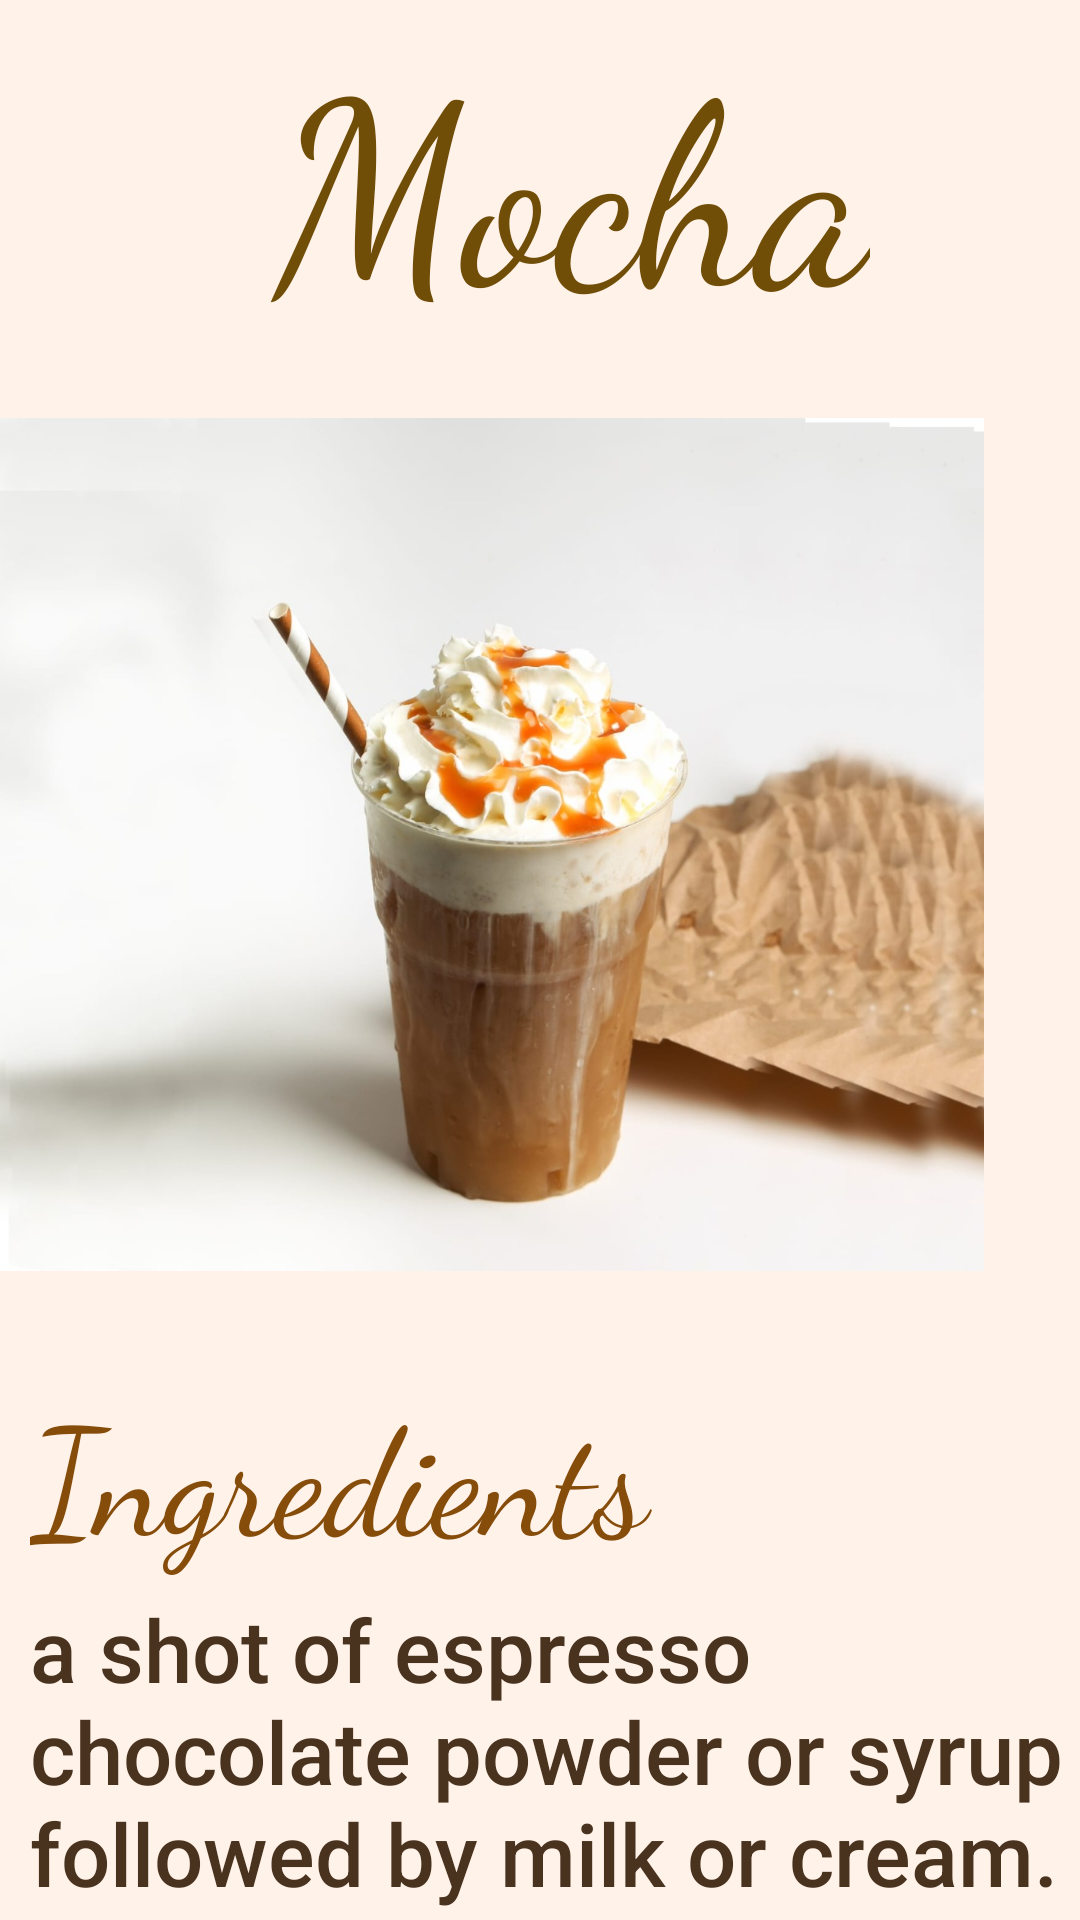

Produce the Android XML layout that renders to this screen, including the resource entries it uses.
<!-- AndroidManifest.xml: application theme Theme.CoffeeShop -->
<!-- res/layout/activity_mocha.xml -->
<?xml version="1.0" encoding="utf-8"?>
<RelativeLayout xmlns:android="http://schemas.android.com/apk/res/android"
    xmlns:app="http://schemas.android.com/apk/res-auto"
    xmlns:tools="http://schemas.android.com/tools"
    android:layout_width="match_parent"
    android:layout_height="match_parent"
    android:background="#fff2e9"
    tools:context=".mocha">


    <TextView
        android:id="@+id/textView2"
        android:layout_width="wrap_content"
        android:layout_height="wrap_content"
        android:layout_centerHorizontal="true"
        android:fontFamily="cursive"
        android:text=" Mocha"
        android:textColor="#704E08"
        android:textSize="85dp"
        tools:layout_editor_absoluteX="98dp"
        tools:layout_editor_absoluteY="-2dp" />

    <ImageView
        android:id="@+id/imageView"
        android:layout_width="361dp"
        android:layout_height="349dp"
        android:layout_below="@id/textView2"
        android:layout_alignParentEnd="true"
        android:layout_centerHorizontal="true"
        android:layout_marginTop="-11dp"
        android:layout_marginEnd="32dp"
        app:srcCompat="@drawable/mocha"
        tools:layout_editor_absoluteX="22dp"
        tools:layout_editor_absoluteY="65dp" />

    <TextView
        android:id="@+id/textView4"
        android:layout_width="300dp"
        android:layout_height="wrap_content"
        android:layout_below="@id/imageView"
        android:layout_marginLeft="10dp"
        android:fontFamily="cursive"
        android:text="Ingredients"
        android:textColor="#864C0A"
        android:textSize="50dp"
        tools:layout_editor_absoluteX="16dp"
        tools:layout_editor_absoluteY="517dp" />

    <TextView
        android:id="@+id/textView3"
        android:layout_width="360dp"
        android:layout_height="126dp"
        android:layout_below="@id/textView4"
        android:layout_marginLeft="10dp"
        android:layout_marginTop="5dp"
        android:fontFamily="sans-serif-medium"
        android:text="a shot of espresso
        chocolate powder or syrup
        followed by milk or cream."
        android:textColor="#49331F"
        android:textSize="29dp"
        tools:layout_editor_absoluteX="22dp"
        tools:layout_editor_absoluteY="633dp" />


    <Button
        android:id="@+id/feedback"
        android:layout_width="200dp"
        android:layout_height="wrap_content"
        android:layout_below="@id/textView3"
        android:layout_centerHorizontal="true"
        android:layout_marginTop="23dp"
        android:background="@drawable/round_button"
        android:text="purchase 40 L.E"
        android:textColor="@color/white"
        android:textStyle="bold"
        android:typeface="monospace" />
</RelativeLayout>
<!-- resources referenced by this layout -->
<resources>
  <!-- drawable mocha: jpg bitmap (drawable, 114177 bytes) -->
  <!-- drawable round_button (drawable) -->
  <?xml version="1.0" encoding="utf-8"?>
  <shape xmlns:android="http://schemas.android.com/apk/res/android">
      <solid android:color="#713f12"/>
      <corners
          android:topRightRadius="45dp"
          android:topLeftRadius="45dp"
          android:bottomLeftRadius="45dp"
          android:bottomRightRadius="45dp"
          />
  
  </shape>
  <style name="Theme.CoffeeShop" parent="Theme.AppCompat.Light.NoActionBar">
          
          <item name="colorPrimary">@color/purple_500</item>
          <item name="colorPrimaryVariant">@color/purple_700</item>
          <item name="colorOnPrimary">@color/white</item>
          
          <item name="colorSecondary">@color/teal_200</item>
          <item name="colorSecondaryVariant">@color/teal_700</item>
          <item name="colorOnSecondary">@color/black</item>
          
          <item name="android:statusBarColor">?attr/colorPrimaryVariant</item>
          
      </style>
  <!-- not gathered from this repository: default colours our renderer supplied (Android Studio template values) -->
  <color name="purple_500">#FF6200EE</color>
  <color name="purple_700">#FF3700B3</color>
  <color name="teal_200">#FF03DAC5</color>
  <color name="teal_700">#FF018786</color>
  <color name="black">#FF000000</color>
  <color name="white">#FFFFFFFF</color>
</resources>
